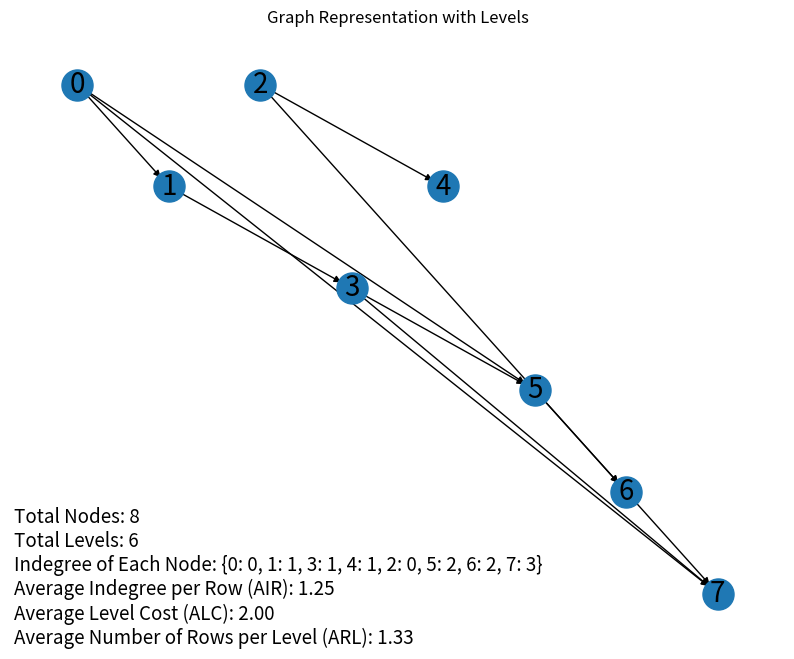
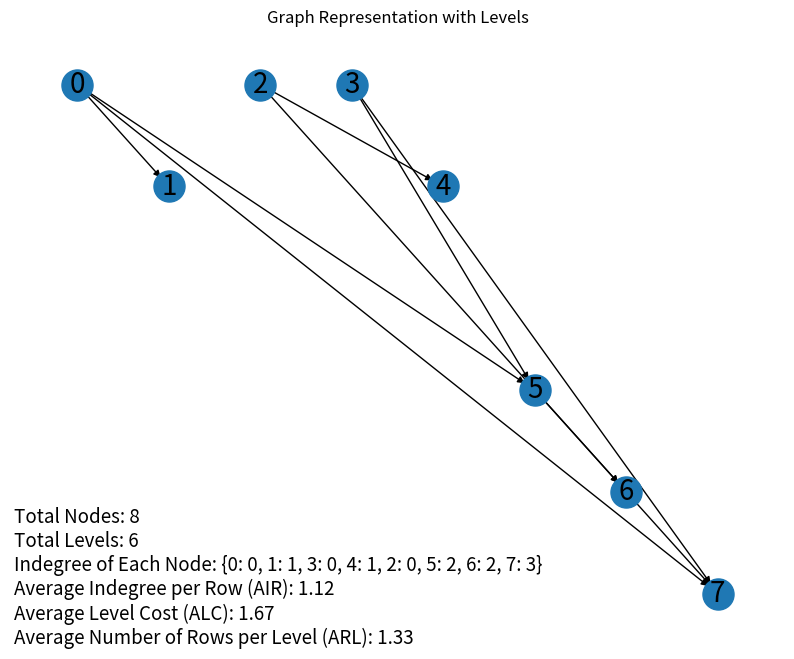

Write Python code to recreate these figures, in order.
import numpy as np
import networkx as nx
import matplotlib.pyplot as plt
#
class Environment:
    
    def __init__(self, matrix):

        if not self.is_lower_triangular(matrix):
            raise ValueError("Matrix must be lower triangular")

        self.matrix = matrix
        self.G = nx.DiGraph()
        self.levels = {}
        self.convert_matrix_to_graph()
        self.calculate_graph_metrics()

    def is_lower_triangular(self, matrix):
        """ Check if a matrix is lower triangular. """
        if not isinstance(matrix, np.ndarray):
            raise ValueError("Matrix must be a numpy array")
        
        if matrix.shape[0] != matrix.shape[1]:
            raise ValueError("Matrix must be square")
        
        return np.all(matrix == np.tril(matrix))

    def convert_matrix_to_graph(self):
        """ Convert the matrix to a graph and calculate levels. """
        """ Logical Equavilant of Lx=b """
        for x in range(self.matrix.shape[0]):
            self.G.add_node(x)
            node_has_edge = False
            self.levels[x] = 0
            for j in range(x):
                if self.matrix[x][j] == 1:
                    self.G.add_edge(j, x)
                    node_has_edge = True
                    self.levels[x] = max(self.levels[x], self.levels[j] + 1)
            if not node_has_edge and x != 0:  # Node 0 is kept as the root
                self.G.remove_node(x)

    def calculate_graph_metrics(self):
        """ Calculate and store graph metrics. """
        
        self.total_nodes = self.G.number_of_nodes()
        self.indegree_dict = {node: self.G.in_degree(node) for node in self.G.nodes()}
        self.total_levels = max(self.levels.values()) + 1
        
     
        total_parents = sum(self.indegree_dict.values())
        self.AIR = total_parents / self.total_nodes if self.total_nodes else 0
        
        ALC_numerator = sum(2 * indegree - 1 for indegree in self.indegree_dict.values())
        self.ALC = ALC_numerator / self.total_levels if self.total_levels else 0
        
        self.ARL = self.total_nodes / self.total_levels if self.total_levels else 0

    
    def draw_graph(self, info_text="",name=""):
        """ Draw the graph with additional information text. """
        info_text=self.generate_info_text()
        pos = {node: (node, -level) for node, level in self.levels.items()}
        plt.figure(figsize=(10, 8)) 
        nx.draw_networkx_nodes(self.G, pos, node_size=500)
        nx.draw_networkx_edges(self.G, pos, edgelist=self.G.edges(), edge_color='black', arrows=True)
        nx.draw_networkx_labels(self.G, pos, font_size=20, font_family="sans-serif")

        plt.text(0.005, 0.005, info_text, transform=plt.gca().transAxes, fontsize=13.5)  # Display the info text

        plt.title("Graph Representation with Levels")
        plt.axis("off")
        plt.savefig(f"{name}.png")
        plt.show()

    def optimize_graph_levels(self):
        """ Optimizes graph levels for all nodes. """
        nodes_moved = True
        while nodes_moved:  # Keep trying to move nodes until no more moves are possible
            nodes_moved = False
            for node in list(self.G.nodes):  # Iterate over a static list of nodes
                original_level = self.levels[node]
                self.move_node_to_higher_level(node)
                if self.levels[node] < original_level:
                    nodes_moved = True

    def move_node_to_higher_level(self, node):
        """ Move a node to a higher level if it reduces or maintains the ALC. 
            If the node moves to a level of its parent, break the edge and reassign grandparents as new parents. """
            
        if node not in self.G.nodes():
            print(f"Node {node} does not exist in the graph.")
            return

        current_alc = self.calculate_alc()
        original_level = self.levels[node]
        moved = False
        move_counter=0
        while True:
            new_level = self.levels[node] - 1
            if new_level < 0:  # Node cannot go below level 0
                break
            
            # Temporarily move node to the new level
            self.levels[node] = new_level

            # Remove edges from parents that are now on the same level, and connect to grandparents
            parents_at_new_level = [parent for parent in self.G.predecessors(node) if self.levels[parent] == new_level]
            for parent in parents_at_new_level:
                self.G.remove_edge(parent, node)
                grandparents = list(self.G.predecessors(parent))
                for grandparent in grandparents:
                    self.G.add_edge(grandparent, node)

            # Check if ALC is maintained or improved
            new_alc = self.calculate_alc()
            if new_alc <= current_alc:
                current_alc = new_alc  # Update current ALC 
                moved = True
                move_counter+=1
                print(move_counter)
            else:
                # Revert the changes
                self.levels[node] = new_level + 1
                for parent in parents_at_new_level:
                    self.G.add_edge(parent, node)
                    grandparents = list(self.G.predecessors(parent))
                    for grandparent in grandparents:
                        self.G.remove_edge(grandparent, node)
                break

        if moved:
            print(new_alc)
           
        else:
            print(f"Node {node} did not improve ALC. It remains at level {original_level}.")

    def calculate_alc(self):
        """ Recalculate the Average Level Cost (ALC) after a node is moved. """
        alc_numerator = sum(2 * self.indegree_dict[node] - 1 for node in self.G.nodes())
        alc_denominator = max(self.levels.values()) + 1  
        return alc_numerator / alc_denominator if alc_denominator else 0


    def nodes_vector(self,node):
        """ Writes a vector for each moved node in a graph """
        if not self.node.isnumeric():
            raise ValueError(f"Cant Move {self.node} The given node is not integer")

        if node > self.G.number_of_edges():
            raise ValueError("out of node number")


    def nodes_movement_watcher(self):
        """ This watcher will paire the random generated graph with the moved nodes and nodes's vectors """
        pass


    def generate_info_text(self):
        """ Generate information text about the graph metrics. """
        return (
            f"Total Nodes: {self.total_nodes}\n"
            f"Total Levels: {max(self.levels.values()) + 1}\n"
            f"Indegree of Each Node: {self.indegree_dict}\n"
            f"Average Indegree per Row (AIR): {self.AIR:.2f}\n"
            f"Average Level Cost (ALC): {self.calculate_alc():.2f}\n"
            f"Average Number of Rows per Level (ARL): {self.total_nodes / (max(self.levels.values()) + 1):.2f}"
        )


""" will be our main source, sparse.tamu.edu """
matrix = np.array([
    [1, 0, 0, 0, 0, 0, 0, 0],
    [1, 1, 0, 0, 0, 0, 0, 0],
    [0, 0, 1, 0, 0, 0, 0, 0],
    [0, 1, 0, 1, 0, 0, 0, 0],
    [0, 0, 1, 0, 1, 0, 0, 0],
    [1, 0, 0, 1, 0, 1, 0, 0],
    [0, 0, 1, 0, 0, 1, 1, 0],
    [1, 0, 0, 1, 0, 0, 1, 1],

])


env = Environment(matrix)
env.draw_graph(name="init_graph")
# For testing purposes, The node # given as parameter
node_to_move = 3
env.move_node_to_higher_level(node_to_move)
env.calculate_graph_metrics()
updated_info_text = env.generate_info_text()
env.draw_graph(info_text=updated_info_text,name="new_graph")
